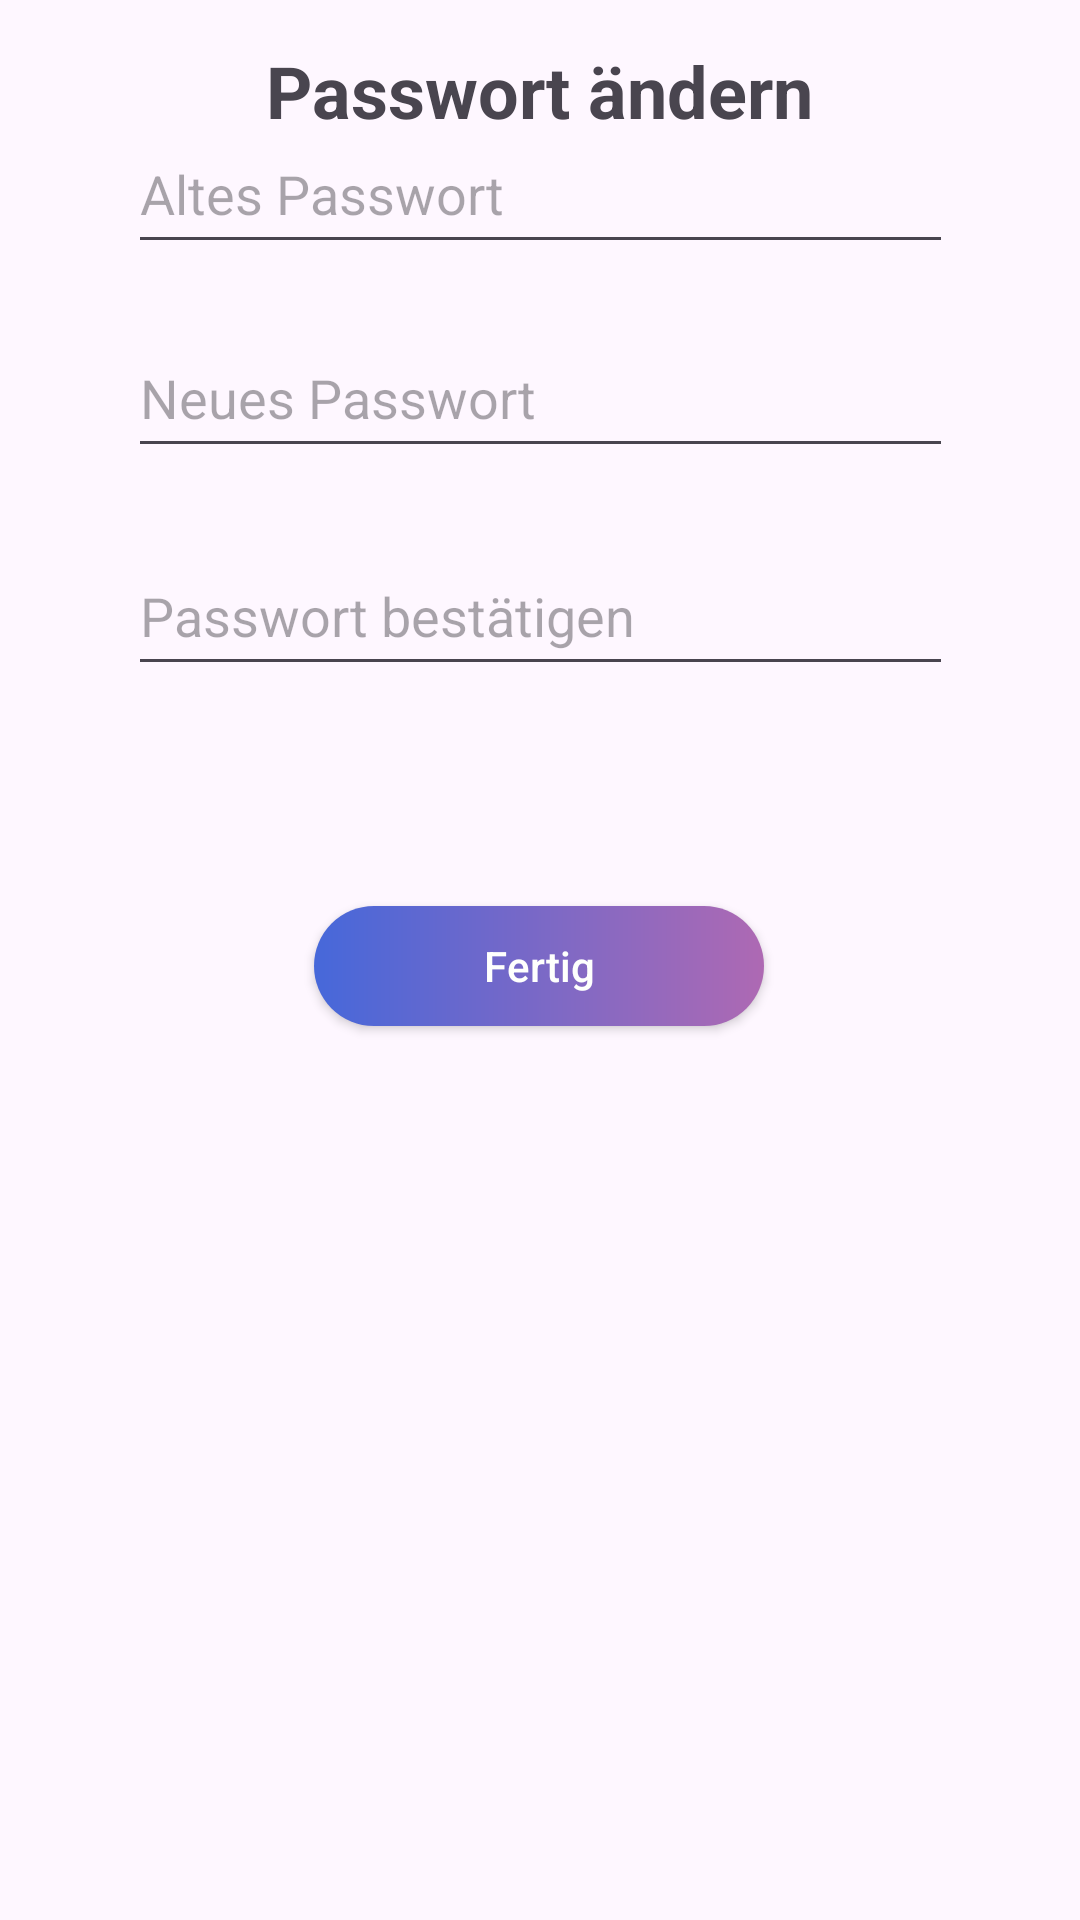

Here is an Android app screen rendered from its layout file. Give the layout XML and the strings, colors and styles it references.
<!-- AndroidManifest.xml: application theme Theme.BudgetMaster -->
<!-- res/layout/fragment_passwort_aendern.xml -->
<?xml version="1.0" encoding="utf-8"?>
<FrameLayout xmlns:android="http://schemas.android.com/apk/res/android"
    xmlns:app="http://schemas.android.com/apk/res-auto"
    xmlns:tools="http://schemas.android.com/tools"
    android:layout_width="match_parent"
    android:layout_height="match_parent"
    tools:context=".SettingsTwoFragment">

    <androidx.constraintlayout.widget.ConstraintLayout
        android:layout_width="match_parent"
        android:layout_height="match_parent">


        


        


        <EditText
            android:id="@+id/txt_passwortaendern_pass_bestaetigen"
            android:layout_width="275dp"
            android:layout_height="50dp"
            android:layout_marginBottom="404dp"
            android:ems="10"
            android:hint="Passwort bestätigen"
            android:inputType="textPassword"
            app:layout_constraintBottom_toBottomOf="parent"
            app:layout_constraintEnd_toEndOf="parent"
            app:layout_constraintStart_toStartOf="parent"
            app:layout_constraintTop_toBottomOf="@+id/text_passwortaendern_ueber"
            app:layout_constraintVertical_bias="0.946" />

        <EditText
            android:id="@+id/txt_passwortaendern_pass_neu"
            android:layout_width="275dp"
            android:layout_height="50dp"
            android:layout_marginBottom="484dp"
            android:ems="10"
            android:hint="Neues Passwort"
            android:inputType="textPassword"
            app:layout_constraintBottom_toBottomOf="parent"
            app:layout_constraintEnd_toEndOf="parent"
            app:layout_constraintStart_toStartOf="parent"
            app:layout_constraintTop_toBottomOf="@+id/text_passwortaendern_ueber"
            app:layout_constraintVertical_bias="1.0" />

        


        <EditText
            android:id="@+id/txt_passwortaendern_pass_alt"
            android:layout_width="275dp"
            android:layout_height="50dp"
            android:layout_marginBottom="552dp"
            android:ems="10"
            android:hint="Altes Passwort"
            android:inputType="textPassword"
            app:layout_constraintBottom_toBottomOf="parent"
            app:layout_constraintEnd_toEndOf="parent"
            app:layout_constraintStart_toStartOf="parent"
            app:layout_constraintTop_toBottomOf="@+id/text_passwortaendern_ueber"
            app:layout_constraintVertical_bias="1.0" />

        <TextView
            android:id="@+id/text_passwortaendern_ueber"
            android:layout_width="wrap_content"
            android:layout_height="38dp"
            android:text="Passwort ändern"
            android:textSize="24sp"
            android:textStyle="bold"
            app:layout_constraintBottom_toBottomOf="parent"
            app:layout_constraintEnd_toEndOf="parent"
            app:layout_constraintStart_toStartOf="parent"
            app:layout_constraintTop_toTopOf="parent"
            app:layout_constraintVertical_bias="0.023" />

        <androidx.appcompat.widget.AppCompatButton
            android:id="@+id/btn_passworaendern_pass_fert"
            android:layout_width="150dp"
            android:layout_height="40dp"
            android:background="@drawable/button_design_2"
            android:elevation="40dp"
            android:text="Fertig"
            android:textAllCaps="false"
            android:textColor="@color/darkmode_schriftfarbe1"
            app:icon="@drawable/icon_settings"
            app:iconPadding="10dp"
            app:layout_constraintBottom_toBottomOf="parent"
            app:layout_constraintEnd_toEndOf="parent"
            app:layout_constraintHorizontal_bias="0.498"
            app:layout_constraintStart_toStartOf="parent"
            app:layout_constraintTop_toBottomOf="@+id/text_passwortaendern_ueber"
            app:layout_constraintVertical_bias="0.456" />
        



    </androidx.constraintlayout.widget.ConstraintLayout>

</FrameLayout>








































    
<!-- resources referenced by this layout -->
<resources>
  <color name="darkmode_schriftfarbe1">#fefffd</color>
  <!-- drawable button_design_2 (drawable) -->
  <?xml version="1.0" encoding="utf-8"?>
  <shape xmlns:android="http://schemas.android.com/apk/res/android" android:shape="rectangle">
  
      <gradient android:startColor="#4668da" android:endColor="#ae69b3" android:type="linear"/>
      <corners android:radius="50dp"/>
  </shape>
  <style name="Theme.BudgetMaster" parent="Base.Theme.BudgetMaster" />
  <style name="Base.Theme.BudgetMaster" parent="Theme.Material3.DayNight.NoActionBar">
          
          <item name="colorPrimary">@color/lightmode_background</item>
          <item name="colorPrimaryVariant">@color/lightmode_background2</item>
          <item name="colorOnPrimary">@color/lightmode_background2</item>
          
          <item name="colorSecondary">@color/lightmode_darstellung1</item>
          <item name="colorSecondaryVariant">@color/lightmode_darstellung2</item>
          <item name="colorOnSecondary">@color/white</item>
          
          <item name="android:statusBarColor" tools:targetApi="l">?attr/colorPrimaryVariant</item>
          
      </style>
  <color name="lightmode_background">#f2f2f2</color>
  <color name="lightmode_background2">#e0e0e0</color>
  <color name="lightmode_darstellung1">#7a69c7</color>
  <color name="lightmode_darstellung2">#af69b2</color>
  <color name="white">#FFFFFFFF</color>
</resources>
